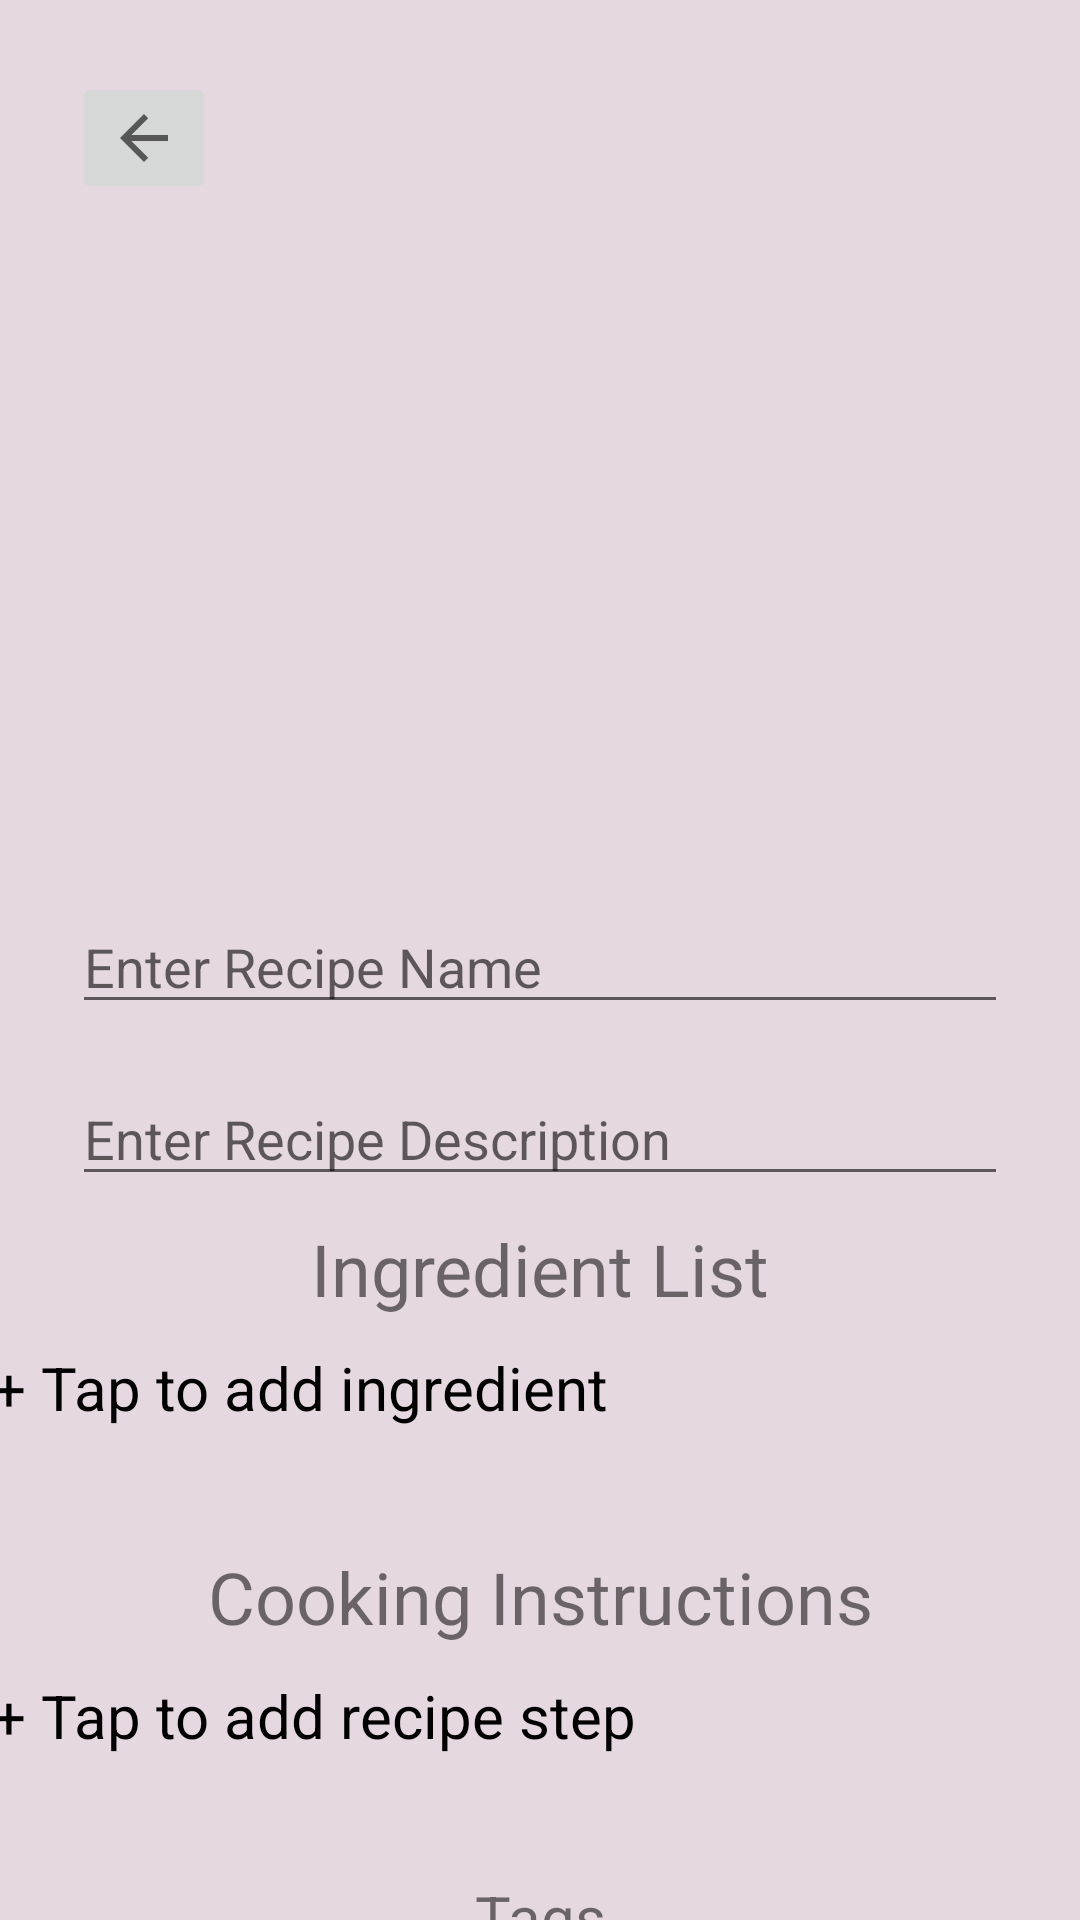

The Android layout XML behind this screen, and the referenced resources:
<!-- AndroidManifest.xml: application theme Theme.Cookinti -->
<!-- res/layout/content_scrolling.xml -->
<?xml version="1.0" encoding="utf-8"?>
<androidx.core.widget.NestedScrollView xmlns:android="http://schemas.android.com/apk/res/android"
    xmlns:app="http://schemas.android.com/apk/res-auto"
    xmlns:tools="http://schemas.android.com/tools"
    android:layout_width="match_parent"
    android:layout_height="match_parent"
    app:layout_behavior="@string/appbar_scrolling_view_behavior"
    tools:context=".RecipeCreationActivity"
    tools:showIn="@layout/activity_recipe_creation">

    <androidx.constraintlayout.widget.ConstraintLayout
        android:layout_width="match_parent"
        android:layout_height="wrap_content">

        <ImageButton
            android:id="@+id/backButton"
            android:layout_width="wrap_content"
            android:layout_height="wrap_content"
            android:layout_marginStart="24dp"
            android:layout_marginTop="24dp"
            app:layout_constraintStart_toStartOf="parent"
            app:layout_constraintTop_toTopOf="parent"
            app:srcCompat="?attr/actionModeCloseDrawable" />

        <ImageView
            android:id="@+id/imageView"
            android:layout_width="0dp"
            android:layout_height="200dp"
            android:layout_marginTop="16dp"
            android:layout_marginHorizontal="24dp"
            app:layout_constraintEnd_toEndOf="parent"
            app:layout_constraintStart_toStartOf="parent"
            app:layout_constraintTop_toBottomOf="@id/backButton"
            app:srcCompat="@drawable/basically_burger_1"
            android:scaleType="centerCrop"/>

        <EditText
            android:id="@+id/RecipeNameEditText"
            android:layout_width="0dp"
            android:layout_height="wrap_content"
            android:layout_marginTop="16dp"
            android:layout_marginHorizontal="24dp"
            android:hint="Enter Recipe Name"
            android:inputType="text"
            app:layout_constraintEnd_toEndOf="parent"
            app:layout_constraintStart_toStartOf="parent"
            app:layout_constraintTop_toBottomOf="@+id/imageView" />

        <EditText
            android:id="@+id/recipeDescriptionEditText"
            android:layout_width="0dp"
            android:layout_height="wrap_content"
            android:layout_marginTop="16dp"
            android:layout_marginHorizontal="24dp"
            android:hint="Enter Recipe Description"
            android:inputType="text"
            app:layout_constraintEnd_toEndOf="parent"
            app:layout_constraintStart_toStartOf="parent"
            app:layout_constraintTop_toBottomOf="@+id/RecipeNameEditText" />

        <TextView
            android:id="@+id/ingredientListTextView"
            android:layout_width="wrap_content"
            android:layout_height="wrap_content"
            android:layout_marginTop="8dp"
            android:textSize="24sp"
            android:text="Ingredient List"
            app:layout_constraintEnd_toEndOf="parent"
            app:layout_constraintStart_toStartOf="parent"
            app:layout_constraintTop_toBottomOf="@+id/recipeDescriptionEditText" />

        <LinearLayout
            android:id="@+id/ingredientListContainer"
            android:layout_width="match_parent"
            android:layout_height="wrap_content"
            android:layout_marginStart="15dp"
            android:orientation="vertical"
            app:layout_constraintTop_toBottomOf="@id/ingredientListTextView" />

        <TextView
            android:id="@+id/addIngredient"
            android:layout_width="366dp"
            android:layout_height="56dp"
            android:layout_marginTop="10dp"
            android:text="+ Tap to add ingredient"
            android:textColor="#000000"
            android:textSize="20sp"
            app:layout_constraintEnd_toEndOf="parent"
            app:layout_constraintHorizontal_bias="0.533"
            app:layout_constraintStart_toStartOf="parent"
            app:layout_constraintTop_toBottomOf="@id/ingredientListContainer" />

        <TextView
            android:id="@+id/cookingInstructionsTextView"
            android:layout_width="wrap_content"
            android:layout_height="wrap_content"
            android:layout_marginTop="11dp"
            android:text="Cooking Instructions"
            android:textSize="24sp"
            app:layout_constraintEnd_toEndOf="parent"
            app:layout_constraintStart_toStartOf="parent"
            app:layout_constraintTop_toBottomOf="@+id/addIngredient" />

        <LinearLayout
            android:id="@+id/recipeStepListContainer"
            android:layout_width="match_parent"
            android:layout_height="wrap_content"
            android:layout_marginStart="15dp"
            android:orientation="vertical"
            app:layout_constraintTop_toBottomOf="@id/cookingInstructionsTextView" />

        <TextView
            android:id="@+id/addRecipeStep"
            android:layout_width="366dp"
            android:layout_height="56dp"
            android:layout_marginTop="10dp"
            android:text="+ Tap to add recipe step"
            android:textColor="#000000"
            android:textSize="20sp"
            app:layout_constraintEnd_toEndOf="parent"
            app:layout_constraintHorizontal_bias="0.533"
            app:layout_constraintStart_toStartOf="parent"
            app:layout_constraintTop_toBottomOf="@id/recipeStepListContainer" />


        <TextView
            android:id="@+id/tagsTextView"
            android:layout_width="wrap_content"
            android:layout_height="wrap_content"
            android:layout_marginTop="11dp"
            android:text="Tags"
            android:textSize="20sp"
            app:layout_constraintEnd_toEndOf="parent"
            app:layout_constraintStart_toStartOf="parent"
            app:layout_constraintTop_toBottomOf="@+id/addRecipeStep" />
        <TextView
            android:id="@+id/tagsHintTextView"
            android:layout_width="wrap_content"
            android:layout_height="wrap_content"
            android:layout_marginTop="11dp"
            android:text="Tags help others find your recipe quicker!"
            android:textSize="16sp"
            app:layout_constraintEnd_toEndOf="parent"
            app:layout_constraintStart_toStartOf="parent"
            app:layout_constraintTop_toBottomOf="@+id/tagsTextView" />

        <LinearLayout
            android:id="@+id/tagListContainer"
            android:layout_width="match_parent"
            android:layout_height="wrap_content"
            android:layout_marginStart="15dp"
            android:orientation="vertical"
            app:layout_constraintTop_toBottomOf="@id/tagsHintTextView" />

        <TextView
            android:id="@+id/addTag"
            android:layout_width="366dp"
            android:layout_height="56dp"
            android:layout_marginTop="10dp"
            android:text="+ Tap to add tag"
            android:textColor="#000000"
            android:textSize="16sp"
            app:layout_constraintEnd_toEndOf="parent"
            app:layout_constraintHorizontal_bias="0.533"
            app:layout_constraintStart_toStartOf="parent"
            app:layout_constraintTop_toBottomOf="@id/tagListContainer" />


        <Button
            android:id="@+id/uploadRecipeButton"
            android:layout_width="wrap_content"
            android:layout_height="wrap_content"
            android:layout_marginTop="22dp"
            android:text="Upload Recipe"
            app:layout_constraintEnd_toEndOf="parent"
            app:layout_constraintHorizontal_bias="0.496"
            app:layout_constraintStart_toStartOf="parent"
            app:layout_constraintTop_toBottomOf="@+id/addTag" />

    </androidx.constraintlayout.widget.ConstraintLayout>
</androidx.core.widget.NestedScrollView>
<!-- res/layout/activity_recipe_creation.xml (included above) -->
<?xml version="1.0" encoding="utf-8"?>
<androidx.coordinatorlayout.widget.CoordinatorLayout xmlns:android="http://schemas.android.com/apk/res/android"
    xmlns:app="http://schemas.android.com/apk/res-auto"
    xmlns:tools="http://schemas.android.com/tools"
    android:layout_width="match_parent"
    android:layout_height="match_parent"
    android:background="@color/off_white"
    android:fitsSystemWindows="true"
    tools:context=".RecipeCreationActivity">

    <com.google.android.material.appbar.AppBarLayout
        android:id="@+id/app_bar"
        android:layout_width="match_parent"
        android:layout_height="70dp"
        android:fitsSystemWindows="true"
        android:theme="@style/Theme.Cookinti.AppBarOverlay">

    </com.google.android.material.appbar.AppBarLayout>

    <include layout="@layout/content_scrolling" />

</androidx.coordinatorlayout.widget.CoordinatorLayout>
<!-- resources referenced by this layout -->
<resources>
  <color name="off_white">#E5D8E0</color>
  <style name="Theme.Cookinti.AppBarOverlay" parent="ThemeOverlay.AppCompat.DayNight.ActionBar" />
  <style name="Theme.Cookinti" parent="Theme.MaterialComponents.DayNight.DarkActionBar">
          
          <item name="colorPrimary">@color/burgundy</item>
          <item name="colorPrimaryVariant">@color/purple_700</item>
          <item name="colorOnPrimary">@color/off_white</item>
          <item name="android:colorBackground">@color/off_white</item>
          
          <item name="colorSecondary">@color/teal_200</item>
          <item name="colorSecondaryVariant">@color/teal_700</item>
          <item name="colorOnSecondary">@color/off_white</item>
          
          <item name="android:statusBarColor">@color/burgundy</item>
          
          <item name="buttonStyle">@style/ButtonStyle</item>
          <item name="materialButtonStyle">@style/ButtonStyle</item>
  
          <item name="actionBarStyle">@style/AppBaseTheme.Toolbar</item>
  
          
          <item name="alertDialogTheme">@style/AppAlertDialogTheme</item>
          <item name="materialAlertDialogTheme">@style/AppAlertDialogTheme</item>
          
      </style>
  <color name="burgundy">#73374F</color>
  <color name="purple_700">#FF3700B3</color>
  <color name="teal_200">#FF03DAC5</color>
  <color name="teal_700">#FF018786</color>
  <style name="ButtonStyle" parent="Widget.MaterialComponents.Button">
          <item name="android:background">@drawable/sample_buttognnn</item>
          <item name="backgroundTint">@null</item>
          <item name="android:backgroundTint">@null</item>
          <item name="android:textColor">@color/off_white</item>
          <item name="android:minHeight">0dp</item>
          <item name="android:paddingStart">20dp</item>
          <item name="android:paddingEnd">20dp</item>
          <item name="elevation">100dp</item>
      </style>
  <style name="AppBaseTheme.Toolbar" parent="Widget.AppCompat.ActionBar.Solid">
          <item name="android:textColorPrimary">@color/white</item>
          <item name="colorControlNormal">@color/black</item>
      </style>
  <style name="AppAlertDialogTheme" parent="ThemeOverlay.MaterialComponents.MaterialAlertDialog">
          <item name="android:windowBackground">@drawable/dialog_background</item>
          <item name="colorAccent">@color/burgundy</item>
          <item name="android:colorAccent">@color/burgundy</item>
          <item name="android:paddingStart">5dp</item>
          <item name="android:paddingEnd">7dp</item>
          <item name="materialAlertDialogTitleTextStyle">@style/DialogTitleText</item>
      </style>
  <color name="white">#FFFFFFFF</color>
  <color name="black">#FF000000</color>
  <!-- drawable dialog_background (drawable) -->
  <shape xmlns:android="http://schemas.android.com/apk/res/android">
      <solid android:color="#E5D8E0" />
      <corners android:radius="17dp" />
  </shape>
  <style name="DialogTitleText" parent="MaterialAlertDialog.MaterialComponents.Title.Text">
          <item name="android:textColor">@color/burgundy</item>
          <item name="android:textSize">22sp</item>
          <item name="android:textStyle">bold</item>
      </style>
</resources>
